The GitHub repository SSimplex2003/ProjectBrothereye contains a labelled image folder "tool_crops" with 4 categories: cutting, measure, place part, screwing. Examples follow, each with its label.

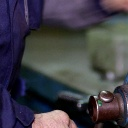
Label: measure

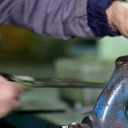
Label: measure

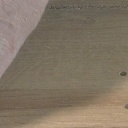
Label: screwing

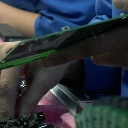
Label: place part

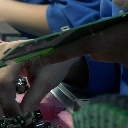
Label: place part

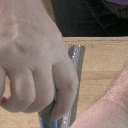
Label: screwing
